Run: headless pygame with SDL's dummy video driver; simulated clock (each Clock.tick advances the game by its frame time, no real sleeping); random seed 0; keys injected as events and as key.get_pressed() state; no mouse input.
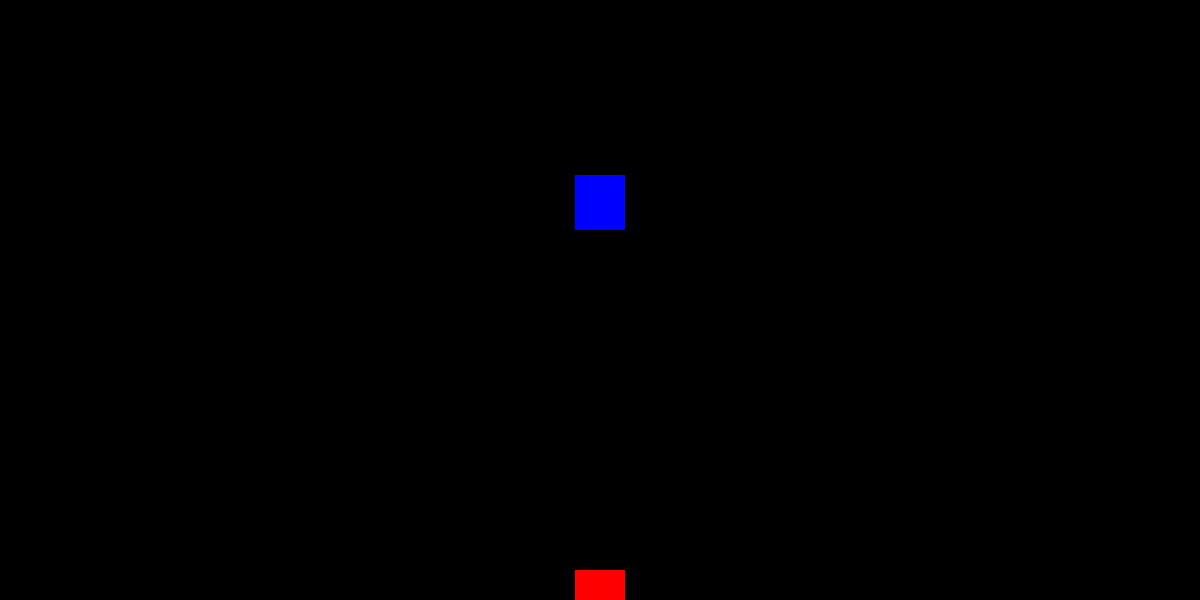
Frame 1 of 4 · flips 1–60 · no input
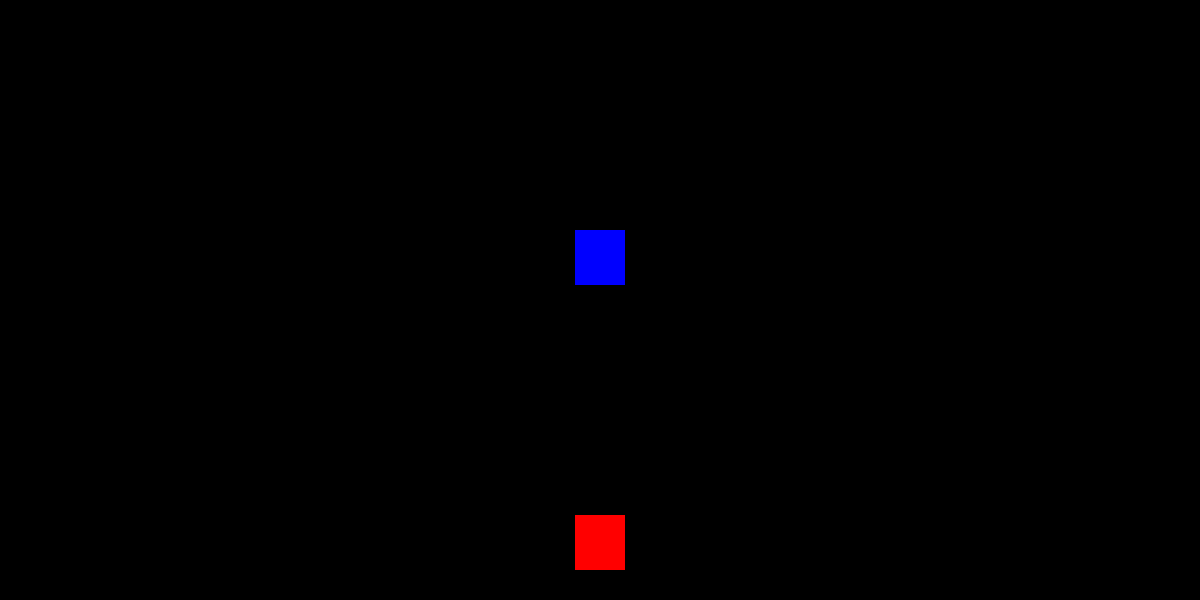
Frame 2 of 4 · flips 61–180 · tapped SPACE, RETURN · held RIGHT (→), D
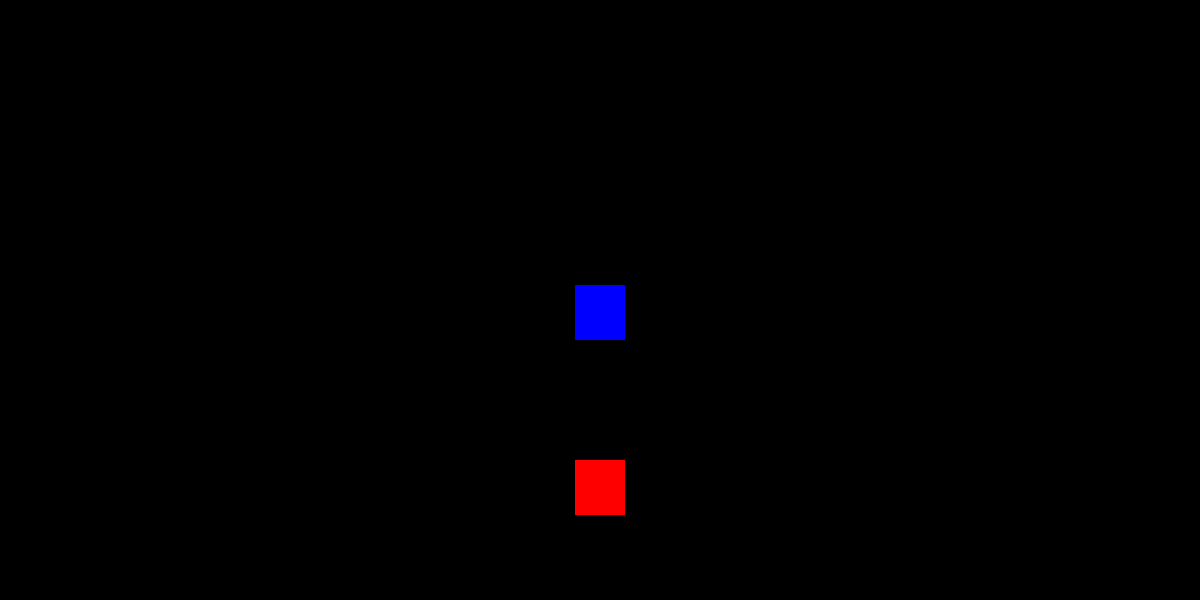
Frame 3 of 4 · flips 181–300 · held DOWN (↓), S
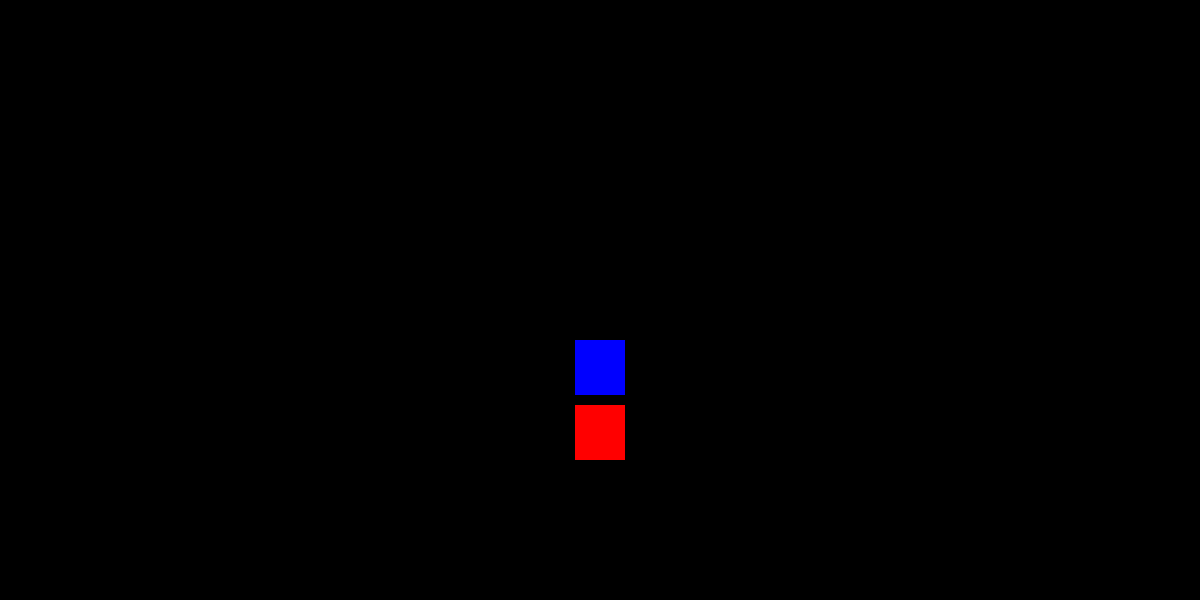
Frame 4 of 4 · flips 301–420 · held LEFT (←), A, UP (↑), W

The pygame program that drew these frames:

import pygame
from pygame.locals import *
import sys

pygame.init()

RELOJ = pygame.time.Clock()
FPS = 60
ANCHO = 1200
ALTO = 600

pantalla = pygame.display.set_mode((ANCHO, ALTO))

superficie_rectangulo = pygame.Surface((50, 50))
superficie_rectangulo.fill("Red")
rectangulo = superficie_rectangulo.get_rect()
rectangulo.center = (ANCHO/2, ALTO/2)

superficie_otro_rectangulo = pygame.Surface((50, 50))
superficie_otro_rectangulo.fill("Blue")
otro_rectangulo = superficie_otro_rectangulo.get_rect()
otro_rectangulo.center = (ANCHO/2, 500)


def mover_rectangulo(rectangulo, velocidad_y, alto_pantalla):
    rectangulo.y += velocidad_y
    if rectangulo.top > alto_pantalla:
        rectangulo.bottom = 0
    elif rectangulo.bottom < 0:
        rectangulo.top = alto_pantalla

def verificar_colision(rectangulo : pygame.Rect, otro_rectangulo, superficie_rectangulo, superficie_otro_rectangulo):
    if rectangulo.colliderect(otro_rectangulo):
        superficie_rectangulo.fill("Green")
        superficie_otro_rectangulo.fill("Yellow")
    else:
        superficie_rectangulo.fill("Red")
        superficie_otro_rectangulo.fill("Blue")


esta_corriendo = True
while esta_corriendo:
    RELOJ.tick(FPS)
    for event in pygame.event.get():
        if event.type == QUIT:
            pygame.quit()
            sys.exit()

    pantalla.fill("Black")
    pygame.draw.rect(pantalla, "Red", rectangulo)
    pygame.draw.rect(pantalla, "Blue", otro_rectangulo)

    mover_rectangulo(rectangulo, 5, ALTO)
    mover_rectangulo(otro_rectangulo, -5, ALTO)
    verificar_colision(rectangulo, otro_rectangulo, superficie_rectangulo, superficie_otro_rectangulo)

    pantalla.blit(superficie_rectangulo, rectangulo)
    pantalla.blit(superficie_otro_rectangulo, otro_rectangulo)

    pygame.display.flip()
